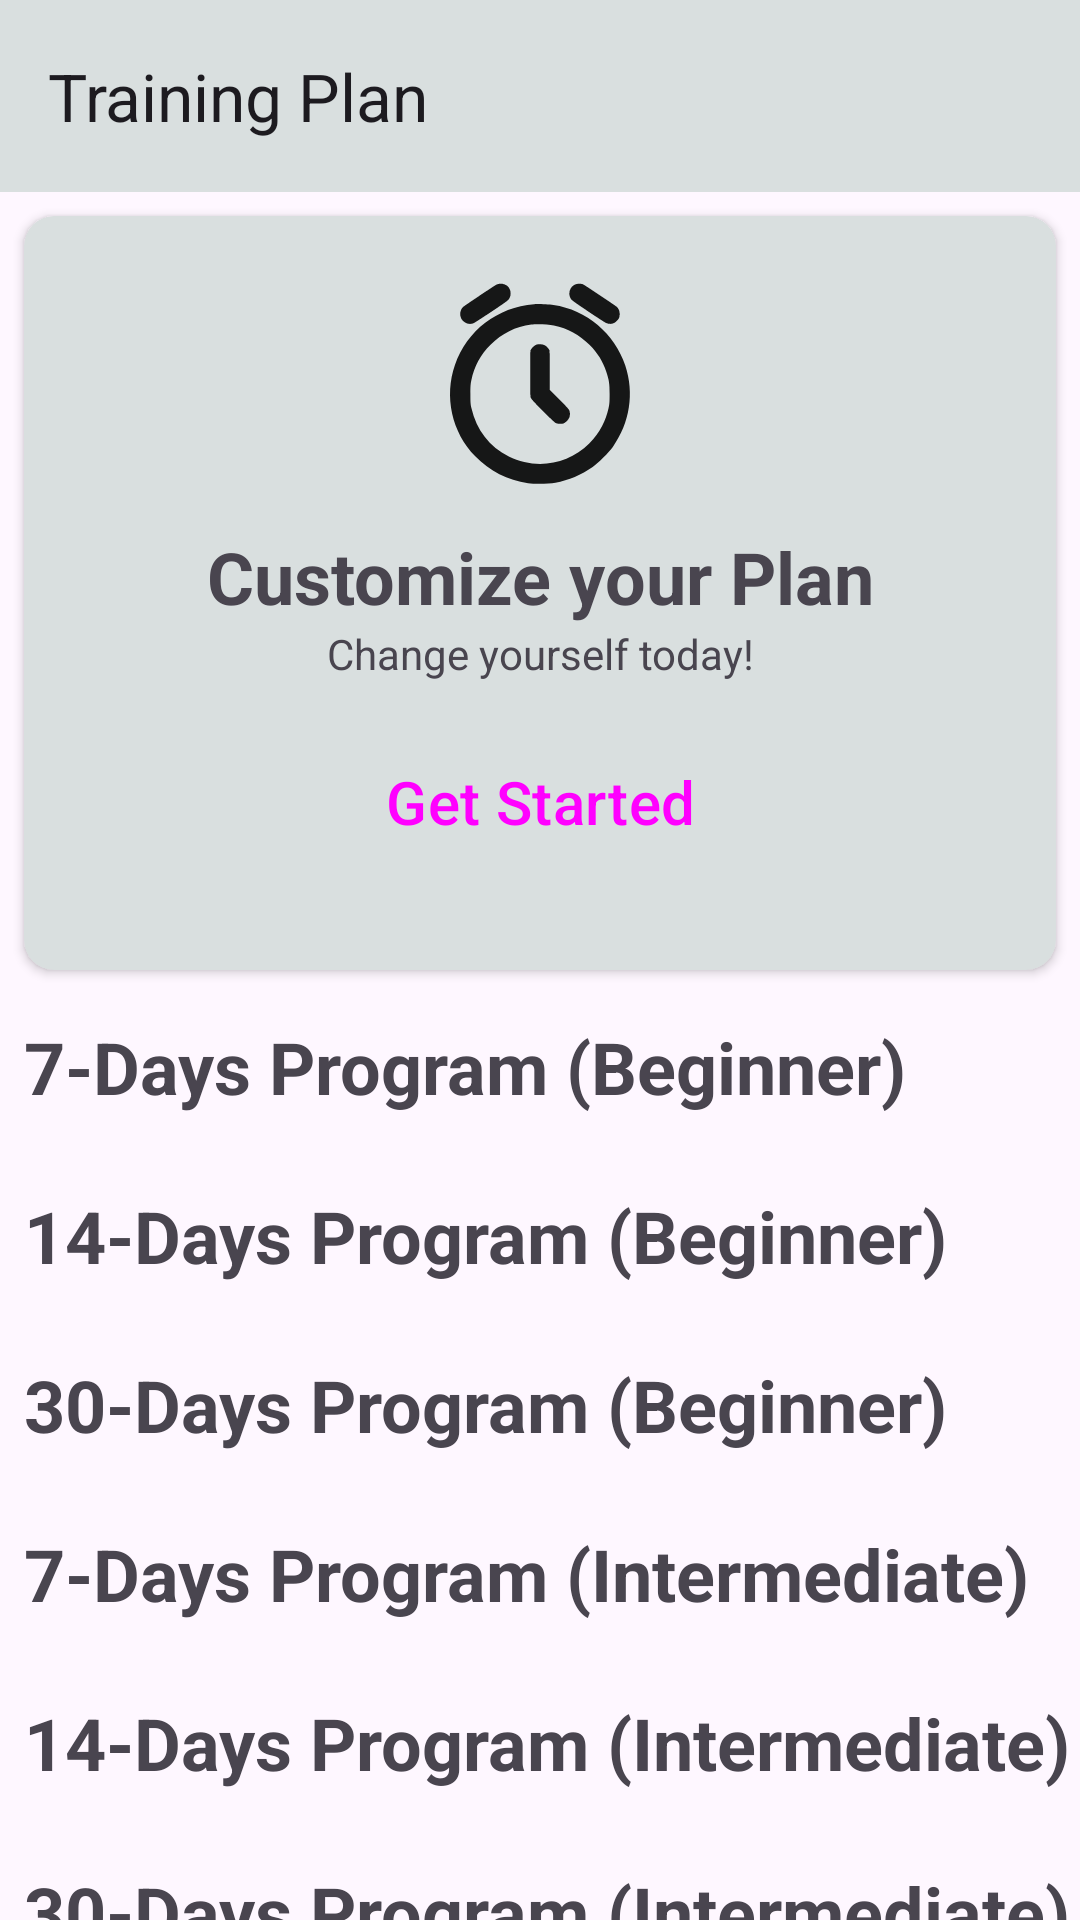

Layout XML and referenced resources for this Android screen:
<!-- AndroidManifest.xml: application theme Theme.MuscleFit -->
<!-- res/layout/fragment_plan.xml -->
<?xml version="1.0" encoding="utf-8"?>
<androidx.core.widget.NestedScrollView xmlns:android="http://schemas.android.com/apk/res/android"
    xmlns:app="http://schemas.android.com/apk/res-auto"
    xmlns:tools="http://schemas.android.com/tools"
    android:layout_width="match_parent"
    android:layout_height="match_parent"
    tools:context=".Fragments.PlanFragment">

    <androidx.constraintlayout.widget.ConstraintLayout
        android:layout_width="match_parent"
        android:layout_height="match_parent">

    <com.google.android.material.appbar.MaterialToolbar
        android:id="@+id/materialToolbar6"
        android:layout_width="match_parent"
        android:layout_height="wrap_content"
        android:background="?attr/colorPrimaryVariant"
        android:minHeight="?attr/actionBarSize"
        android:theme="?attr/actionBarTheme"
        app:layout_constraintEnd_toEndOf="parent"
        app:layout_constraintStart_toStartOf="parent"
        app:layout_constraintTop_toTopOf="parent"
        app:title="Training Plan" />

    <androidx.cardview.widget.CardView
        android:id="@+id/cardView14"
        android:layout_width="0dp"
        android:layout_height="wrap_content"
        android:layout_marginStart="8dp"
        android:layout_marginTop="8dp"
        android:layout_marginEnd="8dp"
        app:cardBackgroundColor="?attr/colorPrimaryVariant"
        app:cardCornerRadius="10dp"
        app:layout_constraintEnd_toEndOf="parent"
        app:layout_constraintStart_toStartOf="parent"
        app:layout_constraintTop_toBottomOf="@+id/materialToolbar6">

        <androidx.constraintlayout.widget.ConstraintLayout
            android:layout_width="match_parent"
            android:layout_height="match_parent">

            <ImageView
                android:id="@+id/imageView3"
                android:layout_width="match_parent"
                android:layout_height="80dp"
                android:layout_marginTop="16dp"
                android:src="@drawable/reminder"
                app:layout_constraintEnd_toEndOf="parent"
                app:layout_constraintStart_toStartOf="parent"
                app:layout_constraintTop_toTopOf="parent" />

            <TextView
                android:id="@+id/textView23"
                android:layout_width="0dp"
                android:layout_height="wrap_content"
                android:layout_marginTop="8dp"
                android:gravity="center"
                android:text="Customize your Plan"
                android:textSize="24sp"
                android:textStyle="bold"
                app:layout_constraintEnd_toEndOf="@+id/imageView3"
                app:layout_constraintStart_toStartOf="@+id/imageView3"
                app:layout_constraintTop_toBottomOf="@+id/imageView3" />

            <TextView
                android:id="@+id/textView28"
                android:layout_width="wrap_content"
                android:layout_height="wrap_content"
                android:text="Change yourself today!"
                android:textSize="14sp"
                app:layout_constraintEnd_toEndOf="parent"
                app:layout_constraintStart_toStartOf="@+id/textView23"
                app:layout_constraintTop_toBottomOf="@+id/textView23" />

            <Button
                android:id="@+id/button"
                style="@style/Widget.Material3.Button.IconButton.Outlined"
                android:layout_width="0dp"
                android:layout_height="wrap_content"
                android:layout_marginStart="32dp"
                android:layout_marginTop="16dp"
                android:layout_marginEnd="32dp"
                android:layout_marginBottom="32dp"
                android:text="Get Started"
                android:textSize="20sp"
                app:layout_constraintBottom_toBottomOf="parent"
                app:layout_constraintEnd_toEndOf="@+id/textView23"
                app:layout_constraintStart_toStartOf="@+id/textView23"
                app:layout_constraintTop_toBottomOf="@+id/textView28" />
        </androidx.constraintlayout.widget.ConstraintLayout>

    </androidx.cardview.widget.CardView>

    <TextView
        android:id="@+id/textView32"
        android:layout_width="wrap_content"
        android:layout_height="wrap_content"
        android:layout_marginTop="16dp"
        android:text="7-Days Program (Beginner)"
        android:textSize="24sp"
        android:textStyle="bold"
        app:layout_constraintStart_toStartOf="@+id/cardView14"
        app:layout_constraintTop_toBottomOf="@+id/cardView14" />

        <androidx.recyclerview.widget.RecyclerView
            android:id="@+id/reck17"
            android:layout_width="0dp"
            android:layout_height="wrap_content"
            android:layout_marginTop="8dp"
            app:layout_constraintEnd_toEndOf="parent"
            app:layout_constraintStart_toStartOf="parent"
            app:layout_constraintTop_toBottomOf="@+id/textView32" />

        <TextView
            android:id="@+id/textView56"
            android:layout_width="wrap_content"
            android:layout_height="wrap_content"
            android:layout_marginTop="16dp"
            android:text="14-Days Program (Beginner)"
            android:textSize="24sp"
            android:textStyle="bold"
            app:layout_constraintStart_toStartOf="@+id/textView32"
            app:layout_constraintTop_toBottomOf="@+id/reck17" />

        <androidx.recyclerview.widget.RecyclerView
            android:id="@+id/reck114"
            android:layout_width="0dp"
            android:layout_height="wrap_content"
            android:layout_marginTop="8dp"
            app:layout_constraintEnd_toEndOf="parent"
            app:layout_constraintStart_toStartOf="parent"
            app:layout_constraintTop_toBottomOf="@+id/textView56" />

        <TextView
            android:id="@+id/textView57"
            android:layout_width="wrap_content"
            android:layout_height="wrap_content"
            android:layout_marginTop="16dp"
            android:text="30-Days Program (Beginner)"
            android:textSize="24sp"
            android:textStyle="bold"
            app:layout_constraintStart_toStartOf="@+id/textView56"
            app:layout_constraintTop_toBottomOf="@+id/reck114" />

        <androidx.recyclerview.widget.RecyclerView
            android:id="@+id/reck130"
            android:layout_width="0dp"
            android:layout_height="wrap_content"
            android:layout_marginTop="8dp"
            app:layout_constraintEnd_toEndOf="parent"
            app:layout_constraintStart_toStartOf="parent"
            app:layout_constraintTop_toBottomOf="@+id/textView57" />

        <TextView
            android:id="@+id/textView55"
            android:layout_width="wrap_content"
            android:layout_height="wrap_content"
            android:layout_marginTop="16dp"
            android:text="7-Days Program (Intermediate)"
            android:textSize="24sp"
            android:textStyle="bold"
            app:layout_constraintStart_toStartOf="@+id/textView57"
            app:layout_constraintTop_toBottomOf="@+id/reck130" />

        <androidx.recyclerview.widget.RecyclerView
            android:id="@+id/reck27"
            android:layout_width="0dp"
            android:layout_height="wrap_content"
            android:layout_marginTop="8dp"
            android:layout_marginEnd="8dp"
            app:layout_constraintEnd_toEndOf="parent"
            app:layout_constraintStart_toStartOf="@+id/textView55"
            app:layout_constraintTop_toBottomOf="@+id/textView55" />

        <TextView
            android:id="@+id/textView58"
            android:layout_width="wrap_content"
            android:layout_height="wrap_content"
            android:layout_marginTop="16dp"
            android:text="14-Days Program (Intermediate)"
            android:textSize="24sp"
            android:textStyle="bold"
            app:layout_constraintStart_toStartOf="@+id/textView55"
            app:layout_constraintTop_toBottomOf="@+id/reck27" />

        <androidx.recyclerview.widget.RecyclerView
            android:id="@+id/reck214"
            android:layout_width="0dp"
            android:layout_height="wrap_content"
            android:layout_marginTop="8dp"
            app:layout_constraintEnd_toEndOf="parent"
            app:layout_constraintStart_toStartOf="parent"
            app:layout_constraintTop_toBottomOf="@+id/textView58" />

        <TextView
            android:id="@+id/textView59"
            android:layout_width="wrap_content"
            android:layout_height="wrap_content"
            android:layout_marginTop="16dp"
            android:text="30-Days Program (Intermediate)"
            android:textSize="24sp"
            android:textStyle="bold"
            app:layout_constraintStart_toStartOf="@+id/textView58"
            app:layout_constraintTop_toBottomOf="@+id/reck214" />

        <androidx.recyclerview.widget.RecyclerView
            android:id="@+id/reck230"
            android:layout_width="0dp"
            android:layout_height="wrap_content"
            android:layout_marginTop="8dp"
            app:layout_constraintEnd_toEndOf="parent"
            app:layout_constraintStart_toStartOf="parent"
            app:layout_constraintTop_toBottomOf="@+id/textView59" />

    </androidx.constraintlayout.widget.ConstraintLayout>
</androidx.core.widget.NestedScrollView>
<!-- resources referenced by this layout -->
<resources>
  <!-- drawable reminder: vector/xml drawable (drawable, 2071 chars, omitted) -->
  <style name="Theme.MuscleFit" parent="Theme.Material3.DayNight.NoActionBar">
          
          <item name="colorPrimary">#000000</item>
          <item name="colorPrimaryVariant">#D9DFDF</item>
          <item name="colorOnPrimary">@color/white</item>
          
          <item name="colorSecondary">@color/teal_200</item>
          <item name="colorSecondaryVariant">@color/teal_700</item>
          <item name="colorOnSecondary">@color/black</item>
          
          <item name="android:statusBarColor">?attr/colorPrimaryVariant</item>
          
      </style>
  <!-- not gathered from this repository: default colours our renderer supplied (Android Studio template values) -->
  <color name="teal_200">#FF03DAC5</color>
  <color name="teal_700">#FF018786</color>
  <color name="black">#FF000000</color>
  <color name="white">#FFFFFFFF</color>
</resources>
